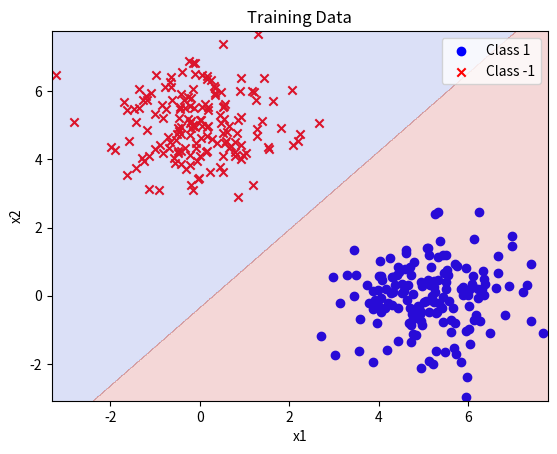
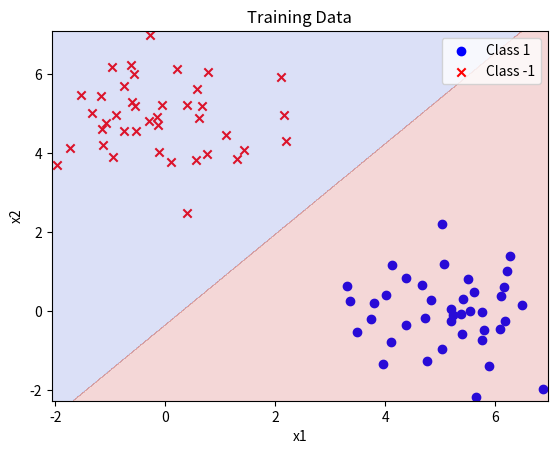
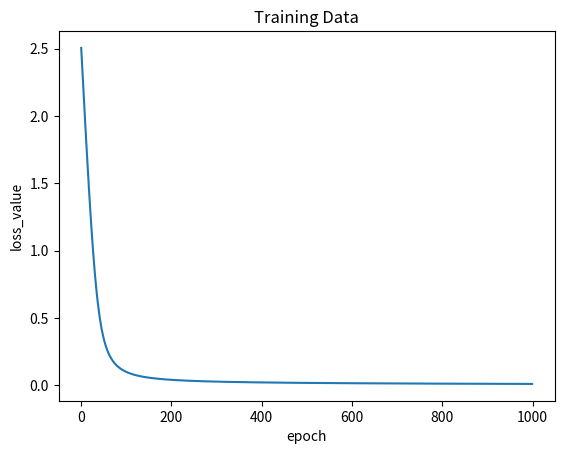

The matplotlib source for these figures, in order:
import numpy as np
import matplotlib.pyplot as plt
inital_Logistic_weight = np.array([0, 1, 1])
#生成数据
def prepare_data():
    np.random.seed(10)
    x1 = np.random.multivariate_normal([5, 0], [[1, 0], [0, 1]], 200)
    label1 = np.ones(len(x1))
    x2 = np.random.multivariate_normal([0, 5], [[1, 0], [0, 1]], 200)
    label2 = np.ones(len(x2)) * -1
    return x1, label1, x2, label2

#损失函数
def loss_function(data, label, weight):
    '''Logistic Regression算法的损失函数'''
    loss = 0
    for i in range(len(data)):
        loss += np.log(1 + np.exp(-label[i] * np.dot(weight, data[i])))
    return loss / len(data)


#增广数据
def data_add_one(data):
    data = np.hstack((np.ones((len(data), 1)), data))
    return data

#去除增广数据
def data_remove_one(data):
    data = data[:, 1:]
    return data

#符号函数
def sign(x):
    if  x>0:
        return 1
    elif x<=0:
        return -1

# sigmoid 函数
def sigmoid(z):
    return 1 / (1 + np.exp(-z))


# 梯度
def gradient(data, label, weight):
    grad = 0
    for i in range(len(data)):
        grad += sigmoid(-label[i] * np.dot(weight, data[i])) * (-label[i]) * data[i]
    return grad / len(data)


# logistic 回归梯度下降算法
def LogisticRegression(data,label, weight, lr, stages,batch_size):
    loss_list = []
    
    num_samples = len(data)
    for i in range(epoch):
        for j in range(0, num_samples, batch_size):
            batch_data = data[j:j+batch_size]
            batch_label = label[j:j+batch_size]
            loss = loss_function(batch_data, batch_label, weight)
            loss_list.append(loss)
            grad = gradient(batch_data, batch_label, weight)
            weight = weight - lr * gradient(batch_data, batch_label, weight)
        
    return weight, loss_list

#可视化数据和分类面
def visualize_classification(X, y, w):
    # 可视化训练数据和标签
    plt.figure()
    plt.scatter(X[y == 1][:, 0], X[y == 1][:, 1], c='b', marker='o', label='Class 1')
    plt.scatter(X[y == -1][:, 0], X[y == -1][:, 1], c='r', marker='x', label='Class -1')
    plt.xlabel('x1')
    plt.ylabel('x2')
    plt.title('Training Data')
    plt.legend()
    # 画出分类面
    x1_min, x1_max = X[:, 0].min() - 0.1, X[:, 0].max() + 0.1
    x2_min, x2_max = X[:, 1].min() - 0.1, X[:, 1].max() + 0.1
    xx1, xx2 = np.meshgrid(np.arange(x1_min, x1_max, 0.01), np.arange(x2_min, x2_max, 0.01))
    grid_points = np.c_[xx1.ravel(), xx2.ravel()]
    grid_points_aug = np.hstack((np.ones((grid_points.shape[0], 1)), grid_points))
    predicted_labels = np.sign(np.dot(grid_points_aug, w))
    predicted_labels = predicted_labels.reshape(xx1.shape)
    plt.contourf(xx1, xx2, predicted_labels, alpha=0.2, cmap='coolwarm')
    plt.show()

#可视化损失函数 
def visualize_loss(loss):
    plt.figure()
    x = np.arange(0, len(loss))
    plt.plot(x, loss)
    plt.xlabel('epoch')
    plt.ylabel('loss_value')
    plt.title('Training Data')
    plt.show()

#统计分类正确率
def calculate_accuracy(data,label,weight):
    error=0
    for i in range(len(data)):
        if sign(np.dot(weight,data[i]))!=label[i]:
            error+=1
    return 1-error/len(data)

def predict(train_data,train_label,w0):
    n=train_data.shape[0]
    error=0
    for i in range(n):
        if(train_label[i]*np.dot(w0,train_data[i])<0):
            error+=1
    #print("error:",error)
    return error

#主函数
if __name__ == '__main__':

    x1, label1, x2, label2 = prepare_data()
    x1 = data_add_one(x1)
    x2 = data_add_one(x2)
    train_data = np.vstack((x1[:160], x2[:160]))
    train_label = np.hstack((label1[:160], label2[:160]))
    test_data = np.vstack((x1[160:], x2[160:]))
    test_label = np.hstack((label1[160:], label2[160:]))
    #print("hello world")
    lr = 0.01
    epoch = 1000
    batch_size=320
    w_logistic,loss_list = LogisticRegression(train_data, train_label, inital_Logistic_weight, lr, epoch,batch_size)
    print("w_logistic:", w_logistic)
    print("accuracy of train of logistic:", calculate_accuracy(train_data, train_label, w_logistic))
    print("accuracy of test of logistic:", calculate_accuracy(test_data, test_label, w_logistic))
    visualize_classification(data_remove_one(train_data), train_label, w_logistic)
    visualize_classification(data_remove_one(test_data), test_label, w_logistic)
    visualize_loss(loss_list)
    


